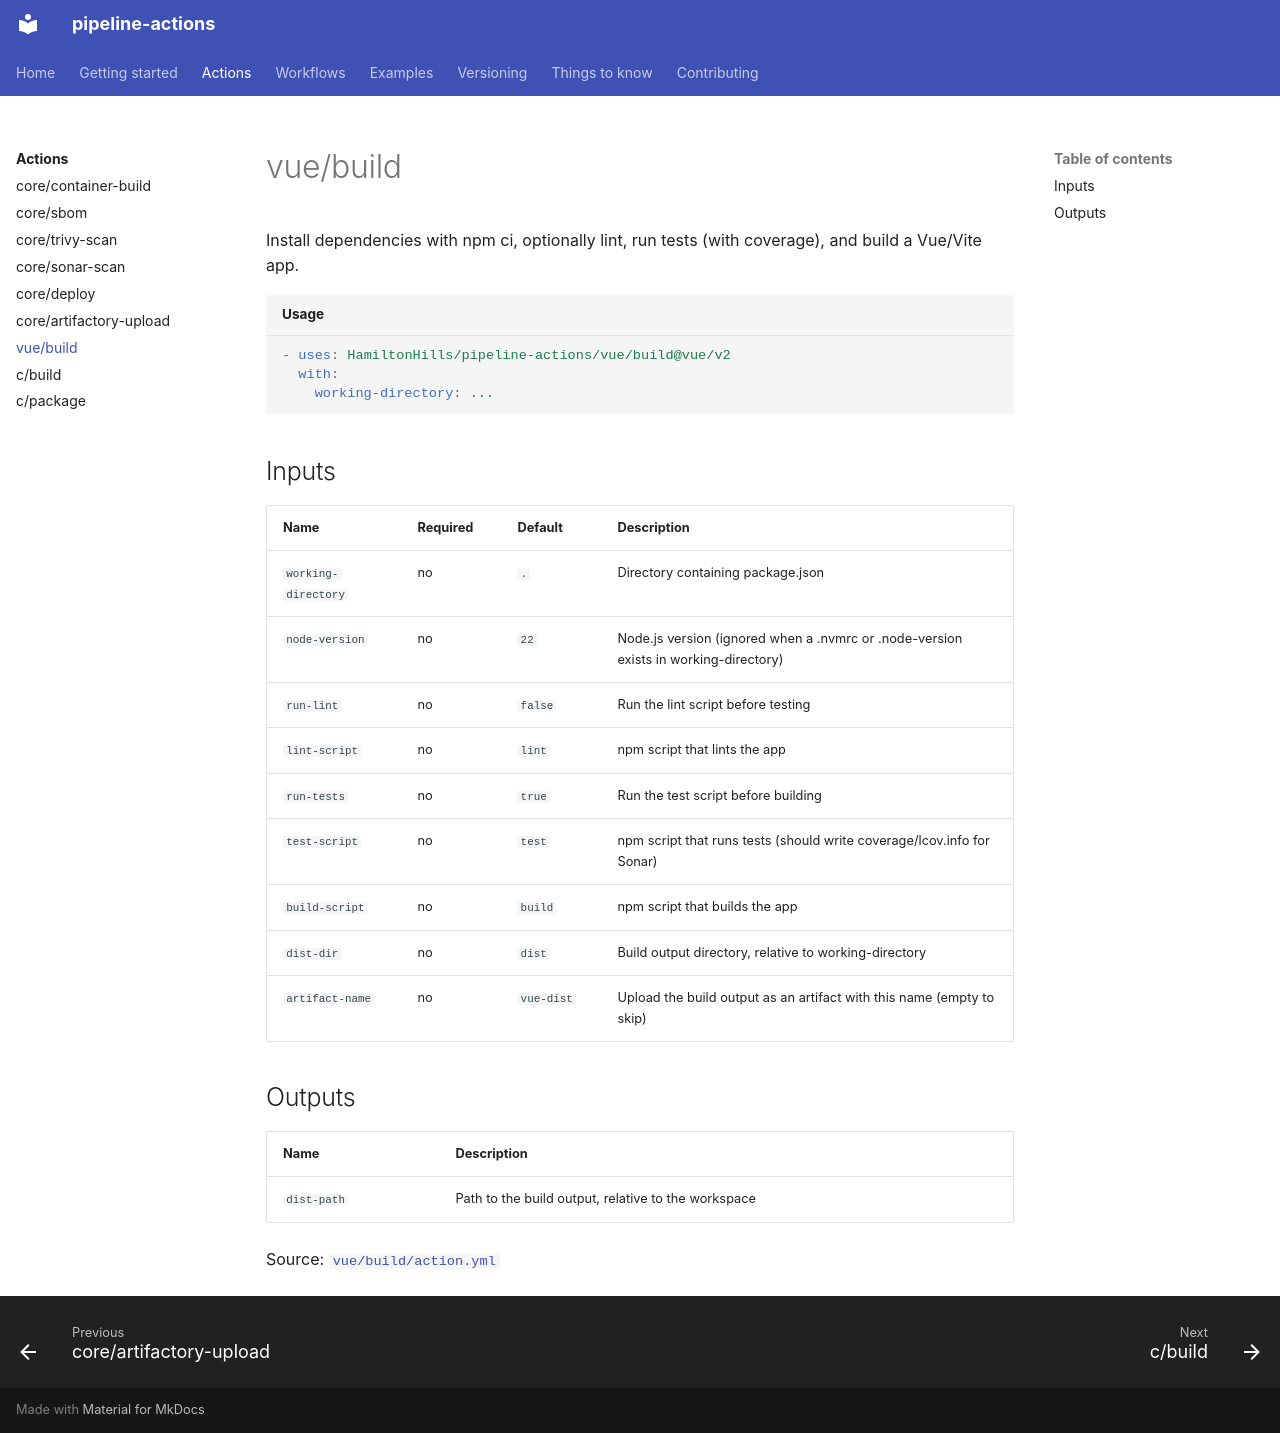

repository: HamiltonHills/pipeline-actions · page: actions/vue-build/index.html · generator: mkdocs

# vue/build

Install dependencies with npm ci, optionally lint, run tests (with coverage), and build a Vue/Vite app.

```yaml title="Usage"
- uses: HamiltonHills/pipeline-actions/vue/build@vue/v2
  with:
    working-directory: ...
```

## Inputs

| Name | Required | Default | Description |
|---|---|---|---|
| `working-directory` | no | `.` | Directory containing package.json |
| `node-version` | no | `22` | Node.js version (ignored when a .nvmrc or .node-version exists in working-directory) |
| `run-lint` | no | `false` | Run the lint script before testing |
| `lint-script` | no | `lint` | npm script that lints the app |
| `run-tests` | no | `true` | Run the test script before building |
| `test-script` | no | `test` | npm script that runs tests (should write coverage/lcov.info for Sonar) |
| `build-script` | no | `build` | npm script that builds the app |
| `dist-dir` | no | `dist` | Build output directory, relative to working-directory |
| `artifact-name` | no | `vue-dist` | Upload the build output as an artifact with this name (empty to skip) |

## Outputs

| Name | Description |
|---|---|
| `dist-path` | Path to the build output, relative to the workspace |

Source: [`vue/build/action.yml`](https://github.com/HamiltonHills/pipeline-actions/blob/main/vue/build/action.yml)
